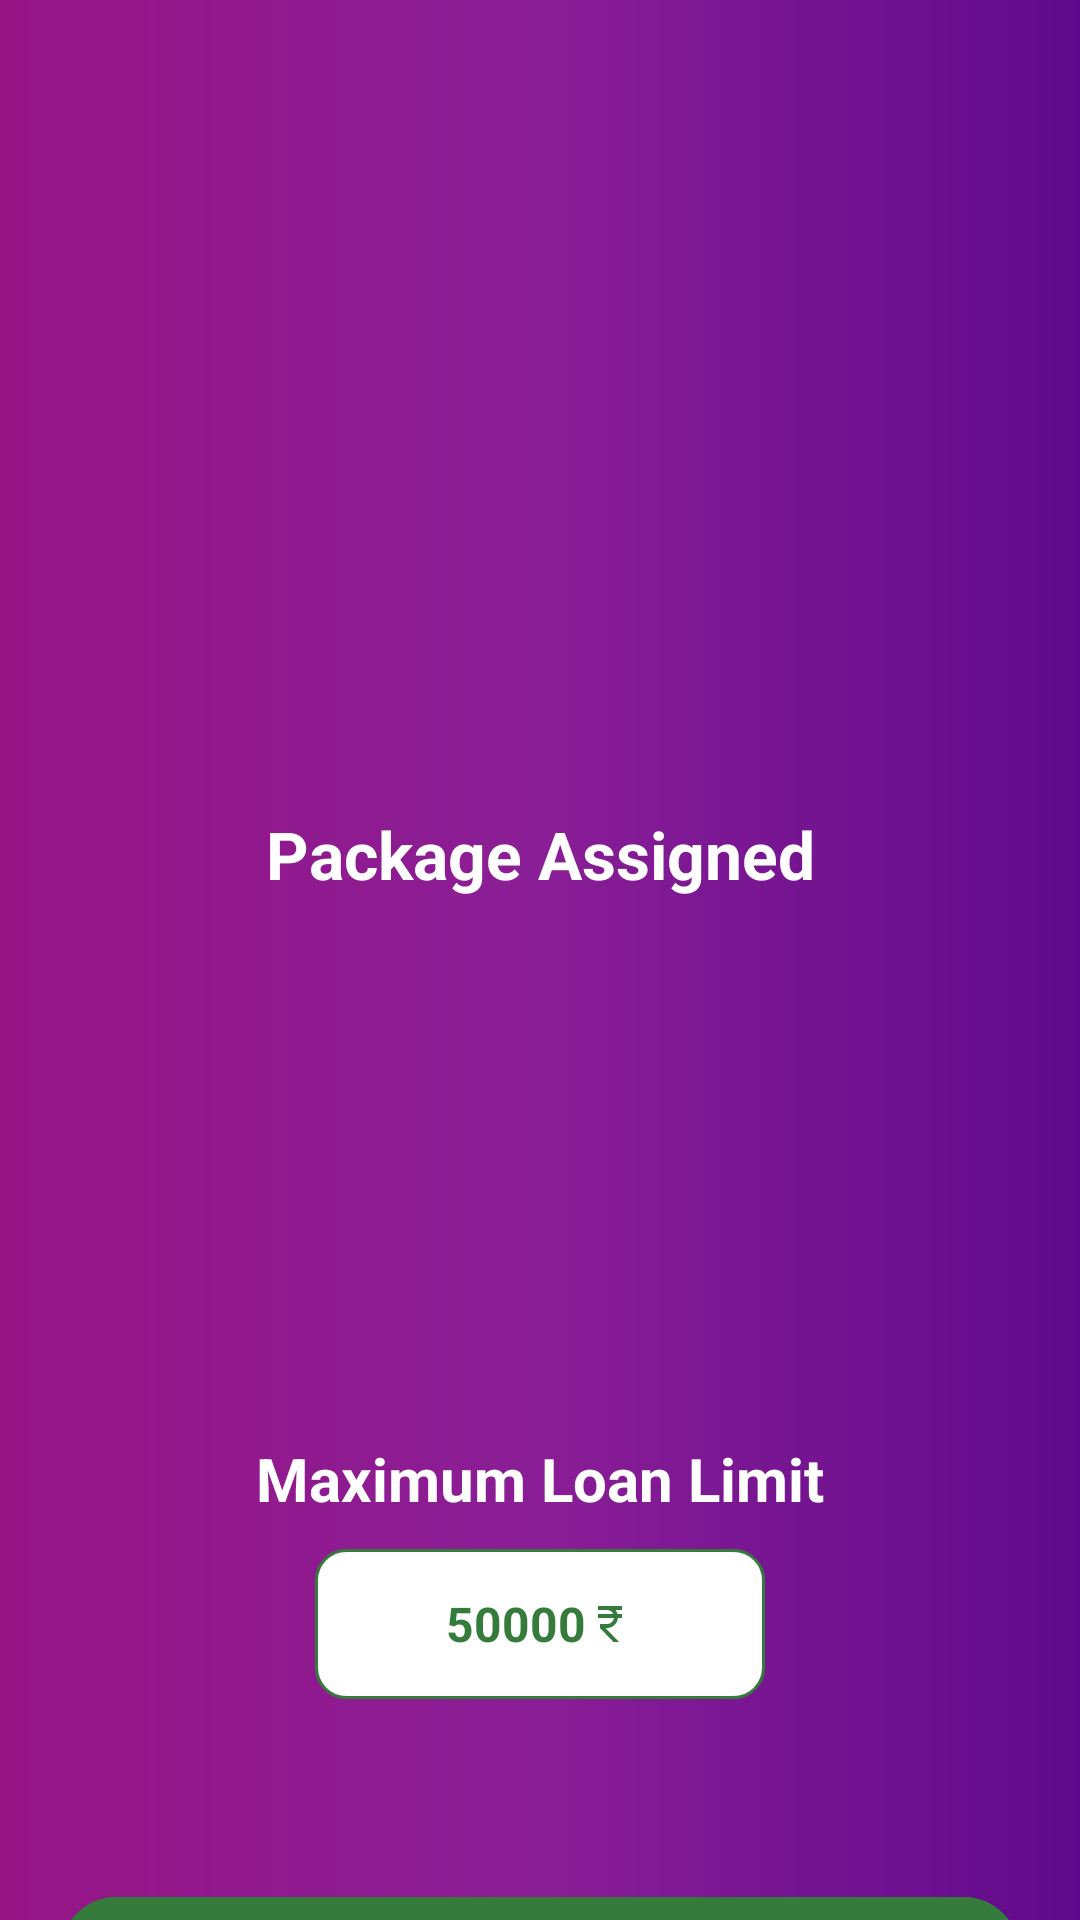

Produce the Android XML layout that renders to this screen, including the resource entries it uses.
<!-- AndroidManifest.xml: application theme Theme.KreditBro -->
<!-- res/layout/activity_package_assigned.xml -->
<?xml version="1.0" encoding="utf-8"?>
<LinearLayout xmlns:android="http://schemas.android.com/apk/res/android"
    xmlns:app="http://schemas.android.com/apk/res-auto"
    xmlns:tools="http://schemas.android.com/tools"
    android:layout_width="match_parent"
    android:layout_height="match_parent"
    android:orientation="vertical"
    android:background="@drawable/gradiant_color"
    tools:context=".PackageAssigned">

    <ImageView
        android:layout_width="250dp"
        android:layout_height="250dp"
        android:id="@+id/img_celebrate"
        android:layout_gravity="center"
        android:scaleType="fitXY"
        android:layout_marginTop="10dp"/>

    <TextView
        android:layout_width="match_parent"
        android:layout_height="wrap_content"
        android:text="Package Assigned"
        android:textColor="@color/white"
        android:textSize="22dp"
        android:textStyle="bold"
        android:gravity="center"
        android:layout_marginTop="10dp"/>


    <ImageView
        android:layout_width="160dp"
        android:layout_height="160dp"
        android:id="@+id/img_complete"
        android:layout_gravity="center"
        android:scaleType="fitXY"
        android:layout_marginTop="10dp"/>

    <TextView
        android:layout_width="match_parent"
        android:layout_height="wrap_content"
        android:text="Maximum Loan Limit"
        android:textColor="@color/white"
        android:textSize="20dp"
        android:textStyle="bold"
        android:gravity="center"
        android:layout_marginTop="10dp"/>


<LinearLayout
    android:layout_width="150dp"
    android:layout_height="50dp"
    android:background="@drawable/rupee"
    android:layout_gravity="center"
    android:gravity="center"
    android:orientation="horizontal"
    android:layout_marginTop="10dp">


    <TextView
        android:layout_width="wrap_content"
        android:layout_height="wrap_content"
        android:text="50000"
        android:textColor="@color/green"
        android:textStyle="bold"
        android:textSize="16dp"/>


    <ImageView
        android:layout_width="16dp"
        android:layout_height="16dp"
        android:layout_gravity="center_vertical"
        android:src="@drawable/currency_rupee_green" />






</LinearLayout>


<com.google.android.material.button.MaterialButton
    android:id="@+id/btn_process"
    android:layout_width="match_parent"
    android:layout_height="50dp"
    android:backgroundTint="@color/green"
    android:layout_marginHorizontal="20dp"
    android:layout_marginTop="60dp"
    app:cornerRadius="25dp"
    android:text="Proceed"
    android:textAlignment="center"
    android:textSize="20dp"/>
"

</LinearLayout>
<!-- resources referenced by this layout -->
<resources>
  <color name="green">#357C3C</color>
  <color name="white">#FFFFFFFF</color>
  <!-- drawable currency_rupee_green (drawable) -->
  <vector android:height="24dp" android:tint="#357C3C"
      android:viewportHeight="24" android:viewportWidth="24"
      android:width="24dp" xmlns:android="http://schemas.android.com/apk/res/android">
      <path android:fillColor="@android:color/white" android:pathData="M13.66,7C13.1,5.82 11.9,5 10.5,5L6,5V3h12v2l-3.26,0c0.48,0.58 0.84,1.26 1.05,2L18,7v2l-2.02,0c-0.25,2.8 -2.61,5 -5.48,5H9.77l6.73,7h-2.77L7,14v-2h3.5c1.76,0 3.22,-1.3 3.46,-3L6,9V7L13.66,7z"/>
  </vector>
  <!-- drawable gradiant_color (drawable) -->
  <?xml version="1.0" encoding="utf-8"?>
  <shape xmlns:android="http://schemas.android.com/apk/res/android"
      android:shape="rectangle">
      <gradient android:startColor="#961585"
          android:centerColor="#8a1e96"
          android:endColor="#5f0a8c"/>
  
  </shape>
  <!-- drawable rupee (drawable) -->
  <?xml version="1.0" encoding="utf-8"?>
  <shape xmlns:android="http://schemas.android.com/apk/res/android" android:shape="rectangle" >
      <solid android:color="@android:color/white"  />
      <stroke android:width="1dp" android:color="@color/green"/>
      <corners android:radius="10dp"/>
  
  </shape>
  <style name="Theme.KreditBro" parent="Theme.MaterialComponents.DayNight.NoActionBar">
          
          <item name="colorPrimary">@color/purple_500</item>
          <item name="colorPrimaryVariant">@color/purple_700</item>
          <item name="colorOnPrimary">@color/white</item>
          
          <item name="colorSecondary">@color/teal_200</item>
          <item name="colorSecondaryVariant">@color/teal_700</item>
          <item name="colorOnSecondary">@color/black</item>
          
          <item name="android:statusBarColor">?attr/colorPrimaryVariant</item>
          
      </style>
  <color name="purple_500">#FF6200EE</color>
  <color name="purple_700">#FF3700B3</color>
  <color name="teal_200">#FF03DAC5</color>
  <color name="teal_700">#FF018786</color>
  <color name="black">#FF000000</color>
</resources>
